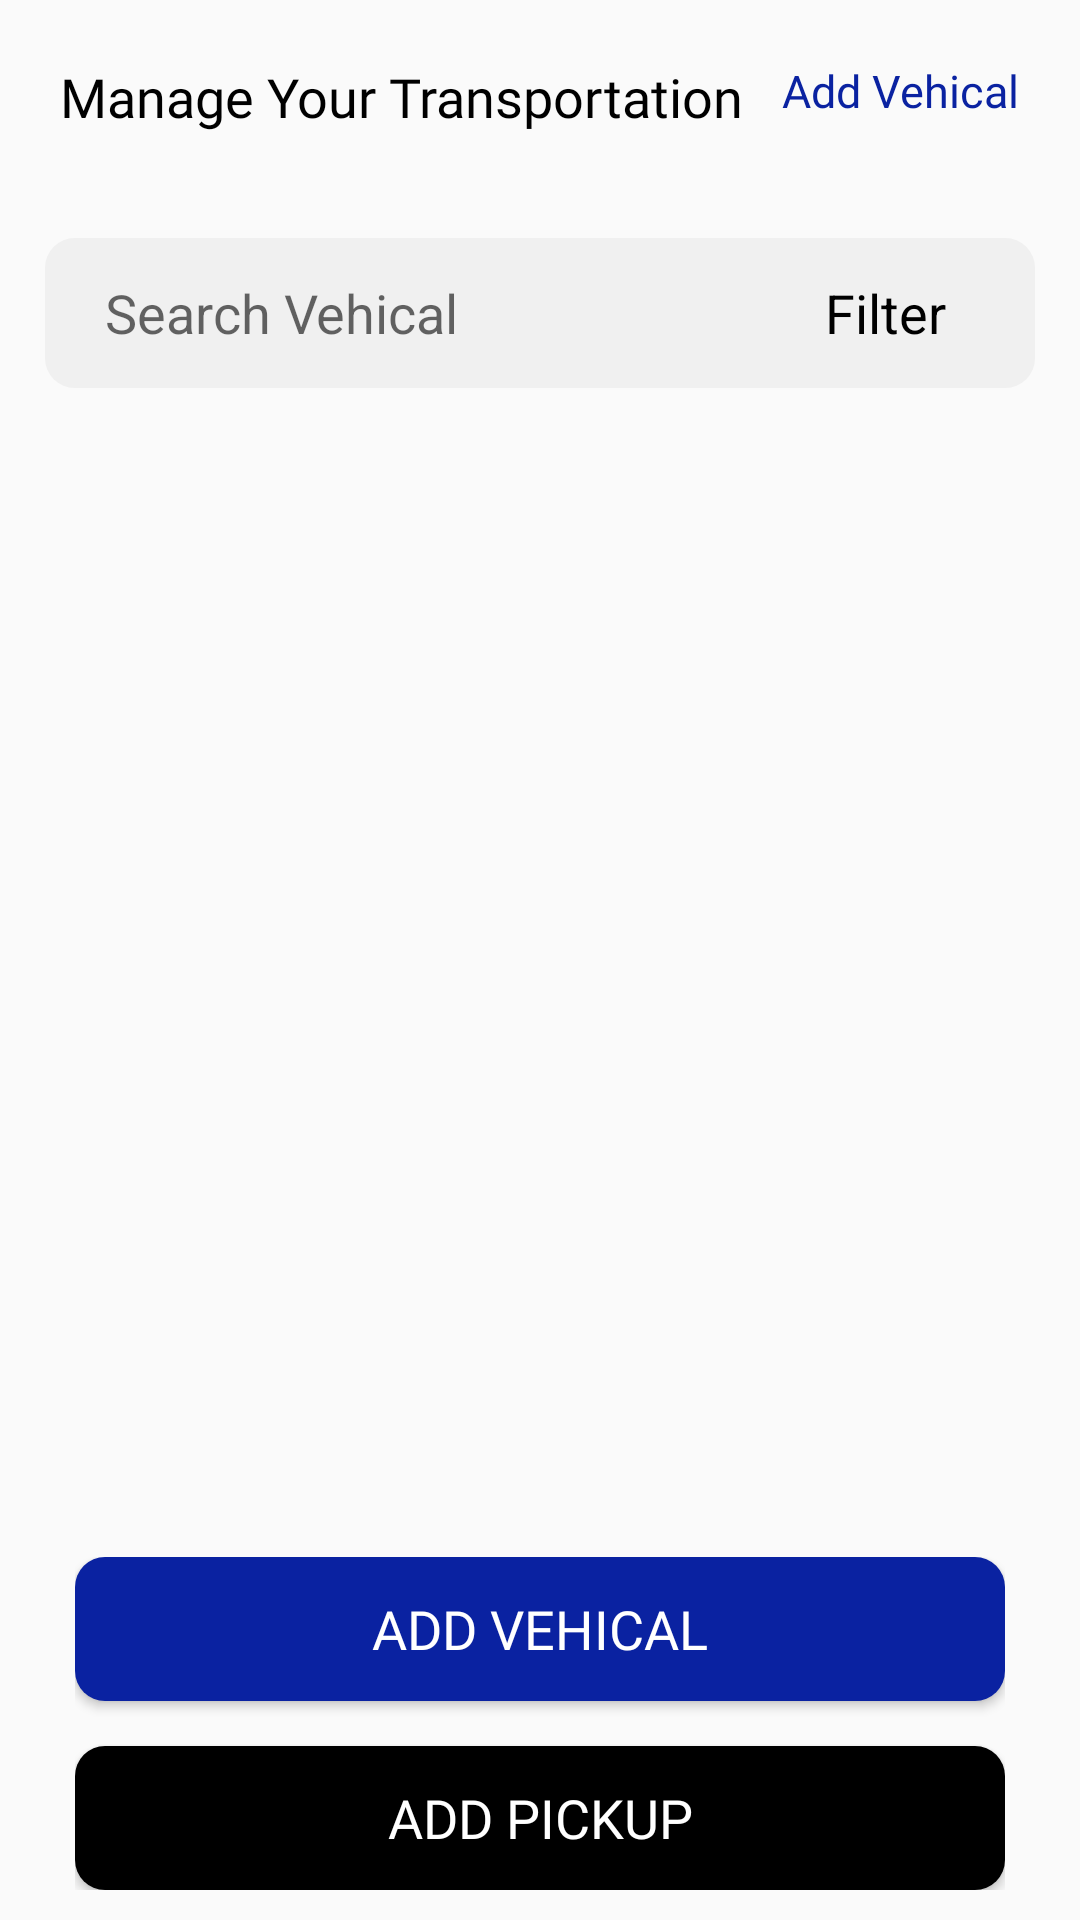

Here is an Android app screen rendered from its layout file. Give the layout XML and the strings, colors and styles it references.
<!-- AndroidManifest.xml: application theme Theme.WareHouseApp -->
<!-- res/layout/manageyourtransportation.xml -->
<?xml version="1.0" encoding="utf-8"?>
<RelativeLayout xmlns:android="http://schemas.android.com/apk/res/android"
    android:layout_width="match_parent"
    android:layout_height="match_parent">

    <LinearLayout
        android:layout_width="match_parent"
        android:layout_height="wrap_content"
        android:orientation="vertical"
        android:layout_above="@id/button"
        android:layout_alignParentTop="true">

        <RelativeLayout
            android:layout_width="match_parent"
            android:layout_height="wrap_content">


            <TextView
                android:layout_width="wrap_content"
                android:layout_height="wrap_content"
                android:text="Manage Your Transportation"
                android:fontFamily="@font/poppins_regular"
                android:textColor="@color/black"
                android:layout_marginLeft="20dp"
                android:textSize="@dimen/edittextsize"
                android:layout_marginTop="@dimen/twenty"
                android:layout_marginBottom="@dimen/ten">

            </TextView>

            <TextView
                android:layout_width="wrap_content"
                android:layout_height="wrap_content"
                android:text="Add Vehical"
                android:fontFamily="@font/poppins_regular"
                android:textColor="#0A22A1"
                android:layout_marginLeft="20dp"
                android:textSize="@dimen/textsize"
                android:layout_marginRight="@dimen/twenty"
                android:layout_alignParentRight="true"
                android:layout_marginTop="@dimen/twenty"
                android:layout_marginBottom="@dimen/ten">

            </TextView>
        </RelativeLayout>

        <RelativeLayout
            android:id="@+id/serach"
            android:layout_width="match_parent"
            android:layout_height="wrap_content"
            android:layout_marginTop="@dimen/twenty"
            android:layout_marginLeft="@dimen/fifteen"
            android:layout_marginRight="@dimen/fifteen">

            <EditText
                android:id="@+id/edit_UserName"
                android:layout_width="@dimen/two_hundred_fifty"
                android:layout_height="@dimen/fifty"
                android:layout_marginTop="@dimen/five"
                android:background="@drawable/edittextback"
                android:drawablePadding="@dimen/twenty"
                android:ems="10"
                android:hint="Search Vehical"
                android:imeOptions="actionDone"
                android:inputType="text"
                android:paddingLeft="20dp"
                android:textColor="#000000"
                android:textSize="@dimen/edittextsize"
                android:textStyle="normal" />

            <TextView
                android:id="@+id/edit_Filter"
                android:layout_width="@dimen/hundred"
                android:layout_height="@dimen/fifty"
                android:layout_marginTop="@dimen/five"
                android:background="@drawable/edittextback"
                android:ems="10"
                android:text="Filter"
                android:imeOptions="actionDone"
                android:inputType="text"
                android:gravity="center"
                android:textColor="#000000"
                android:layout_alignParentRight="true"
                android:textSize="@dimen/edittextsize"
                android:textStyle="normal" />

        </RelativeLayout>

        <RelativeLayout
            android:layout_width="match_parent"
            android:layout_height="wrap_content"
            android:layout_below="@+id/rel_1"
            android:background="#FFFFFF"
            android:layout_marginTop="@dimen/twenty">

            <androidx.recyclerview.widget.RecyclerView
                android:layout_width="match_parent"
                android:layout_height="wrap_content"
                android:id="@+id/showorderRecycler">

            </androidx.recyclerview.widget.RecyclerView>


        </RelativeLayout>

    </LinearLayout>

<LinearLayout
    android:id="@+id/button"
    android:layout_width="match_parent"
    android:layout_height="wrap_content"
    android:layout_alignParentBottom="true"
    android:orientation="vertical"
    android:layout_marginBottom="@dimen/ten"
    android:layout_marginLeft="@dimen/twenty_five"
    android:layout_marginRight="@dimen/twenty_five">

    <Button
        android:id="@+id/btn_AddVehical"
        android:layout_width="match_parent"
        android:layout_height="wrap_content"
        android:background="@drawable/button_back"
        android:fontFamily="@font/poppins_semibold"
        android:text="Add Vehical"
        android:textColor="@color/white"
        android:textSize="@dimen/edittextsize"></Button>

    <Button
        android:id="@+id/btn_AddPickup"
        android:layout_width="match_parent"
        android:layout_height="wrap_content"
        android:background="@drawable/bttonback"
        android:fontFamily="@font/poppins_semibold"
        android:text="Add Pickup"
        android:textColor="@color/white"
        android:textSize="@dimen/edittextsize"
        android:layout_marginTop="@dimen/fifteen"
        ></Button>


</LinearLayout>



</RelativeLayout>
<!-- resources referenced by this layout -->
<resources>
  <color name="black">#FF000000</color>
  <color name="white">#FFFFFFFF</color>
  <dimen name="edittextsize">18sp</dimen>
  <dimen name="fifteen">15dp</dimen>
  <dimen name="fifty">50dp</dimen>
  <dimen name="five">5dp</dimen>
  <dimen name="hundred">100dp</dimen>
  <dimen name="ten">10dp</dimen>
  <dimen name="textsize">15sp</dimen>
  <dimen name="twenty">20dp</dimen>
  <dimen name="twenty_five">25dp</dimen>
  <dimen name="two_hundred_fifty">250dp</dimen>
  <!-- drawable bttonback (drawable) -->
  <?xml version="1.0" encoding="utf-8"?>
  <shape xmlns:android="http://schemas.android.com/apk/res/android"
      android:shape="rectangle">
  
  
      <gradient
          android:angle="90"
          android:endColor="#000000"
          android:startColor="#000000"
          android:type="linear" />
  
      <corners
          android:bottomLeftRadius="10dp"
          android:bottomRightRadius="10dp"
          android:topLeftRadius="10dp"
          android:topRightRadius="10dp" />
  </shape>
  <!-- drawable button_back (drawable-v24) -->
  <?xml version="1.0" encoding="utf-8"?>
  <shape xmlns:android="http://schemas.android.com/apk/res/android"
      android:shape="rectangle">
  
  
      <gradient
          android:angle="90"
          android:endColor="#0A22A1"
          android:startColor="#0A22A1"
          android:type="linear" />
  
      <corners
          android:bottomLeftRadius="10dp"
          android:bottomRightRadius="10dp"
          android:topLeftRadius="10dp"
          android:topRightRadius="10dp" />
  </shape>
  <!-- drawable edittextback (drawable) -->
  <?xml version="1.0" encoding="utf-8"?>
  <shape xmlns:android="http://schemas.android.com/apk/res/android"
      android:shape="rectangle">
  
  
      <gradient
          android:angle="90"
          android:endColor="#F0F0F0"
          android:startColor="#F0F0F0"
          android:type="linear" />
  
      <corners
          android:bottomLeftRadius="@dimen/ten"
          android:bottomRightRadius="@dimen/ten"
          android:topLeftRadius="@dimen/ten"
          android:topRightRadius="@dimen/ten" />
  </shape>
  <style name="Theme.WareHouseApp" parent="Theme.AppCompat.DayNight.DarkActionBar">
          
          <item name="colorPrimary">@color/purple_500</item>
          <item name="colorPrimaryVariant">@color/purple_700</item>
          <item name="colorOnPrimary">@color/white</item>
          
          <item name="colorSecondary">@color/teal_200</item>
          <item name="colorSecondaryVariant">@color/teal_700</item>
          <item name="colorOnSecondary">@color/black</item>
          
          <item name="android:statusBarColor" tools:targetApi="l">?attr/colorPrimaryVariant</item>
          
      </style>
  <color name="purple_500">#FF6200EE</color>
  <color name="purple_700">#FF3700B3</color>
  <color name="teal_200">#FF03DAC5</color>
  <color name="teal_700">#FF018786</color>
</resources>
